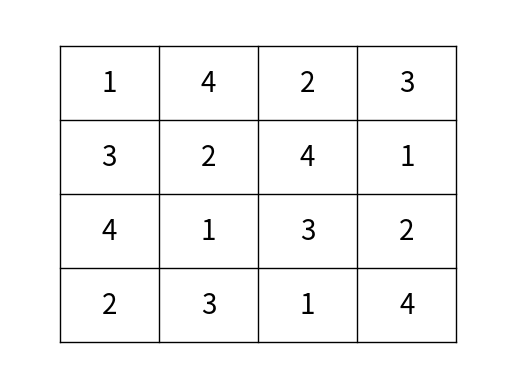

This chart was generated by the following Python code:
# -*- coding: utf-8 -*-
"""
Spyder Editor

This is a temporary script file.
"""
import numpy as np
from itertools import permutations
import matplotlib.pyplot as plt

values = [1, 2, 3, 4]
# random block generator 2x2
# Generates a random 2x2 matrix using the specified values without repetion
def gen_block(val):
    np.random.shuffle(val)
    f1 = np.reshape(val, (2, 2))
    return f1

# Checks if each row has unique values
def check_unique_rows(matrix):
    for row in matrix:
        if len(set(row)) != len(row):
            return False
    return True

# Generates blocks until rows in new 2x4 matrix have unique values
def row_add(val):  
    A = gen_block(val)  
    while True:
        B = gen_block(val)
        X = np.hstack((A, B))
        is_uniquex = check_unique_rows(X)
        if is_uniquex == True:
            break
    while True:
        C=  gen_block(val)
        Y = np.hstack((np.transpose(A),np.transpose(C)))
        is_uniquey = check_unique_rows(Y)
        if is_uniquey == True:
            break
    return A, B, C, X, Y



# Generates the last block of Total sudoku matrix 4x4 via previous results
# Generate all permutations of the values
all_permutations = sorted(permutations(values))
counter = 0  # Initialize the counter
while True: 
    A, B, C, X, Y = row_add(values)
    for i, perm in enumerate(all_permutations, start=1):
        # Create a 2x2 numpy array with int32 type
        D = np.array([[perm[0], perm[1]], [perm[2], perm[3]]], dtype=np.int32)
        T = np.hstack((C, D))
        U = np.hstack((np.transpose(B),np.transpose(D)))
        is_unique1 = check_unique_rows(T)
        is_unique2 = check_unique_rows(U)
        counter += 1  # Increment the counter with each iteration
        if ((is_unique1 == True) and (is_unique2 == True)):
            break
    if ((is_unique1 == True) and (is_unique2 == True)):
        break
        
    
Sudoku_4x4 = np.hstack((np.transpose(Y),np.transpose(U)))


#Total sudoku matrix 4x4
print("4x4 Sudoku")
print(Sudoku_4x4)
print("Number of iterations:", counter)

# Create a new figure
plt.figure()

# Create a 4x4 grid
for i in range(5):
    plt.plot([0, 4], [i, i], 'k-', linewidth=1)
    plt.plot([i, i], [0, 4], 'k-', linewidth=1)

# Display matrix values in the grid
for i in range(4):
    for j in range(4):
        plt.text(j + 0.5, 3.5 - i, str(Sudoku_4x4[i, j]), ha='center', va='center', fontsize=20)

plt.xlim(-0.5, 4.5)  # Adjust the x-axis limit to center the grid
plt.ylim(-0.5, 4.5)  # Adjust the y-axis limit to center the grid
plt.axis('off')  # Hide axes
plt.show()


